pico-8 play session: hold → + tap 🅾

[t = 1 s] hold → ~1s, tap 🅾 ~2×
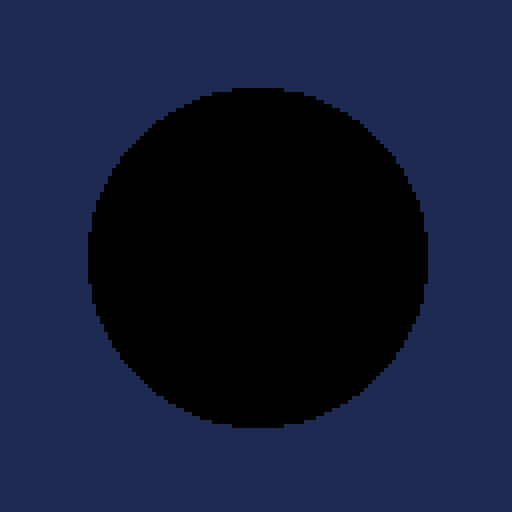
[t = 2 s] hold → ~2s, tap 🅾 ~4×
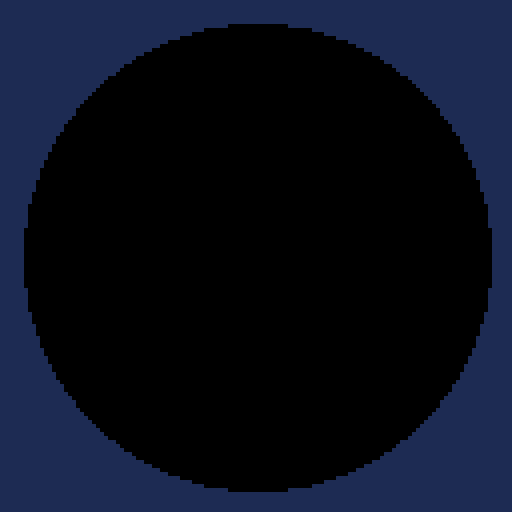

pico-8 cartridge
version 18
__lua__

function _init()
end

function _update60()
end

function _draw()
  cls(1)
  local h = next_gaussian() -- mean = 0 and std dev = 1
  -- now stretch and move h
  h *= 5
  h = h + 50
  circfill(64, 64, h, 0)
end

-->8

-- based on:
-- https://www.alanzucconi.com/2015/09/16/how-to-sample-from-a-gaussian-distribution/
-- a gaussian random number with a mean of 0 and std dev = 1
function next_gaussian()
  local v1 = 2 * rnd(1) - 1
  local v2 = 2 * rnd(1) - 1
  local s = v1 * v1 + v2 * v2
  while s >= 1 or s == 0 do
    v1 = 2 * rnd(1) - 1
    v2 = 2 * rnd(1) - 1
    s = v1 * v1 + v2 * v2
  end
  s = sqrt((-2 * ln(s)) / s)
  return v1 * s
end

-- rough implementation based on:
-- https://stackoverflow.com/a/21809751
function ln(a)
  local n = 1
  for i = 1, 11 do -- cannot do more without large precision loss?
    n *= 2
    a = sqrt(a) -- precision loss probably due to this converging quickly to 1
  end
  return n * (a - 1)
end
-- uncomment below to test ln():
-- cls()
-- print('ln(1)    0      ' .. ln(1))
-- print('ln(2)    0.693  ' .. ln(2))
-- print('ln(2.25) 0.810  ' .. ln(2.25))
-- print('ln(2.71) 1      ' .. ln(2.71))
-- print('ln(3)    1.098  ' .. ln(3))
-- print('ln(10)   2.302  ' .. ln(10))
-- print('ln(100)  4.605  ' .. ln(100))
__gfx__
00000000000000000000000000000000000000000000000000000000000000000000000000000000000000000000000000000000000000000000000000000000
00000000000000000000000000000000000000000000000000000000000000000000000000000000000000000000000000000000000000000000000000000000
00700700000000000000000000000000000000000000000000000000000000000000000000000000000000000000000000000000000000000000000000000000
00077000000000000000000000000000000000000000000000000000000000000000000000000000000000000000000000000000000000000000000000000000
00077000000000000000000000000000000000000000000000000000000000000000000000000000000000000000000000000000000000000000000000000000
00700700000000000000000000000000000000000000000000000000000000000000000000000000000000000000000000000000000000000000000000000000
